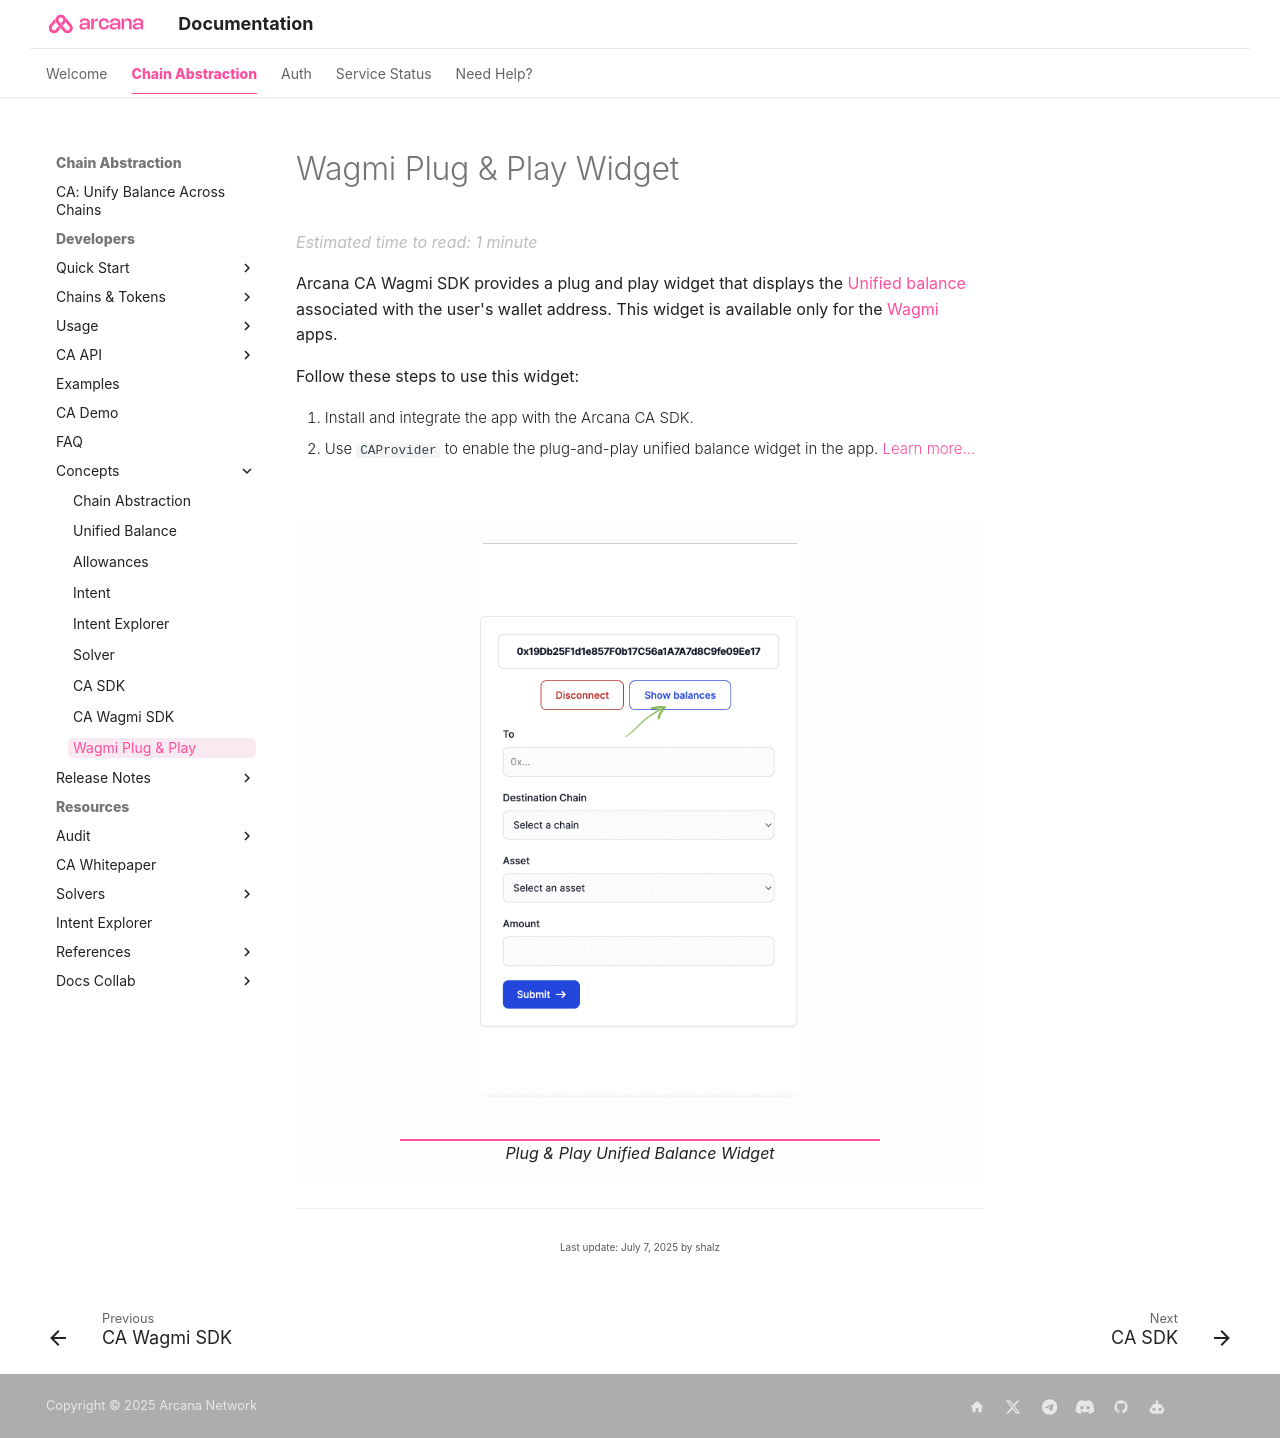

repository: shaloo/docs.arcana · page: concepts/ca/unified-balance-wagmi-pnp/index.html · generator: mkdocs

---
alias: concept-unified-balance-wagmi-pnp
title: 'Wagmi Plug & Play Widget'
description: 'Arcana CA SDK can be integrated with any dApp for enabling unified balance across supported chains and tokens.'
arcana:
  root_rel_path: ..
---

# Wagmi Plug & Play Widget

{% include "./text-snippets/ca/unified_balance_wagmi_pnp.md" %}
